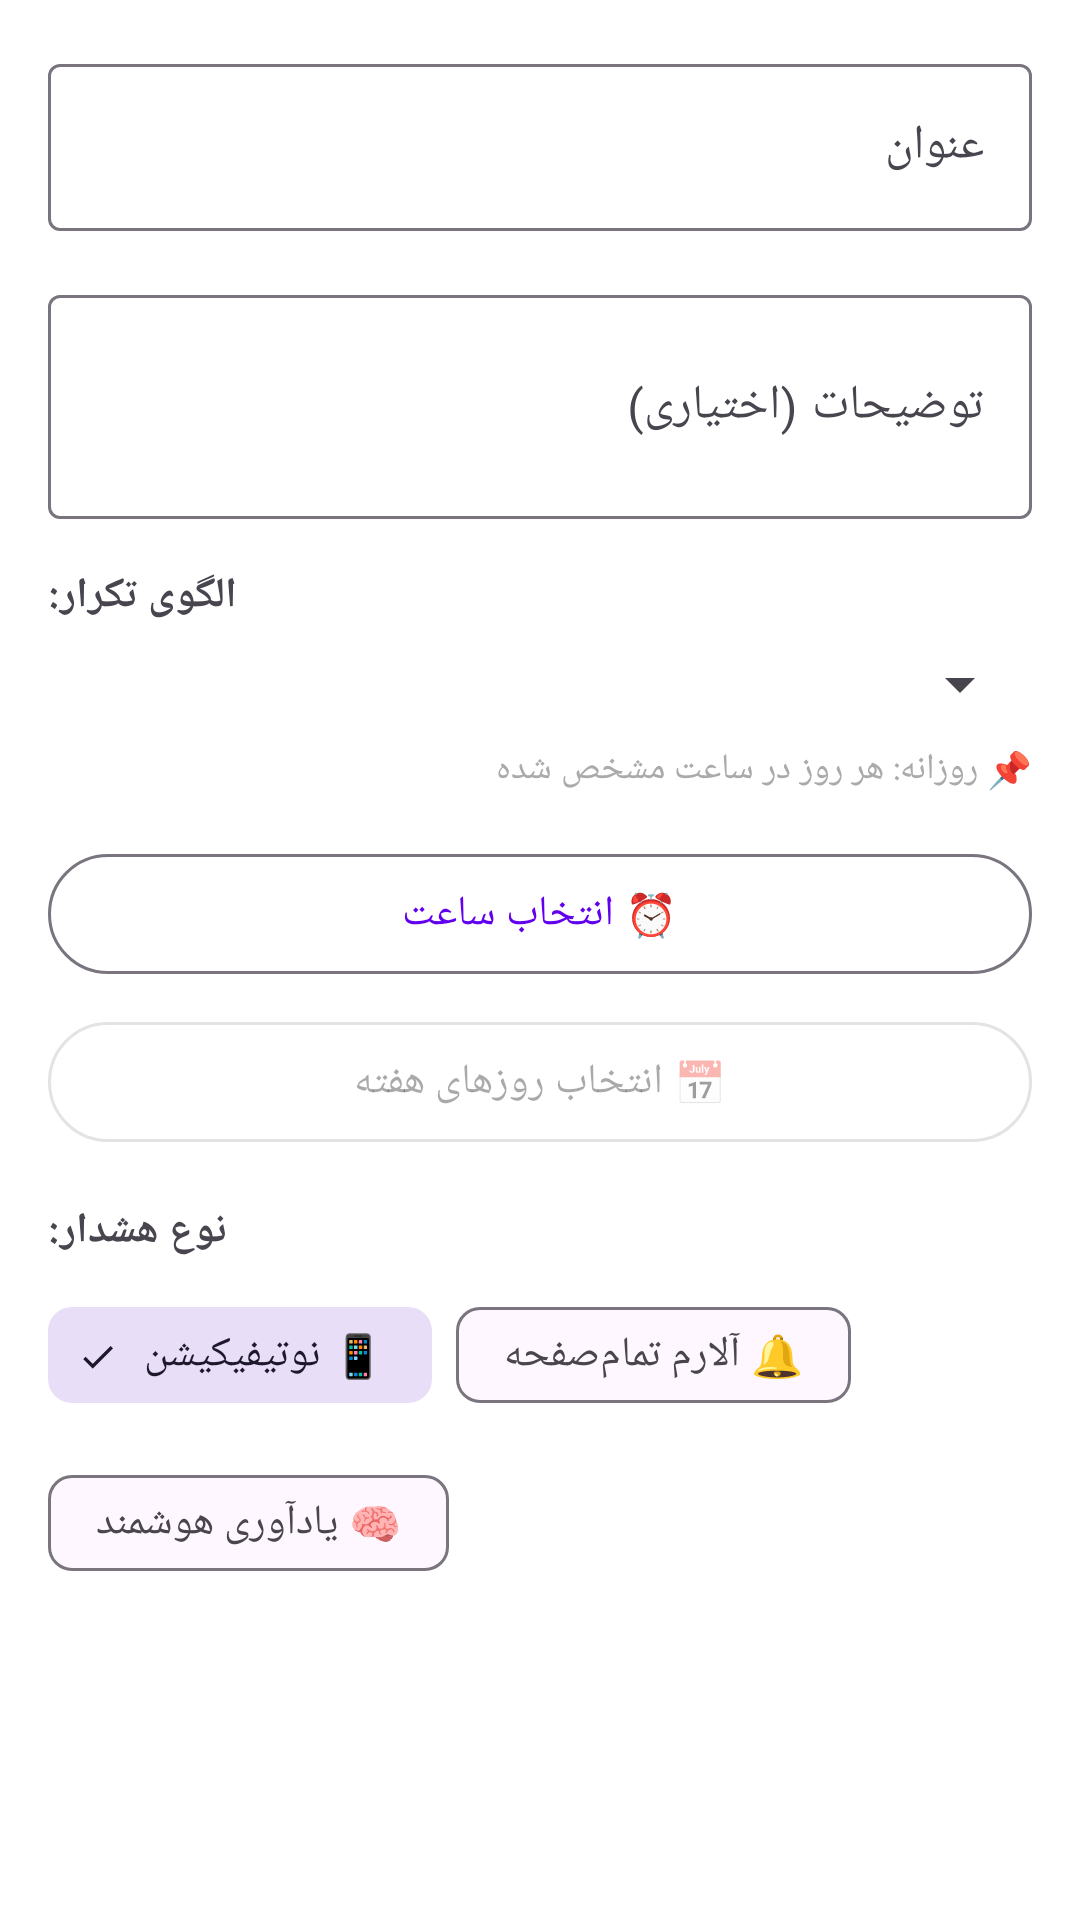

Layout XML and referenced resources for this Android screen:
<!-- AndroidManifest.xml: application theme Theme.PersianAIAssistant -->
<!-- res/layout/dialog_recurring_reminder.xml -->
<?xml version="1.0" encoding="utf-8"?>
<ScrollView
    xmlns:android="http://schemas.android.com/apk/res/android"
    xmlns:app="http://schemas.android.com/apk/res-auto"
    android:layout_width="match_parent"
    android:layout_height="wrap_content"
    android:fillViewport="true">

    <LinearLayout
        android:layout_width="match_parent"
        android:layout_height="wrap_content"
        android:orientation="vertical"
        android:padding="16dp">

        
        <com.google.android.material.textfield.TextInputLayout
            android:layout_width="match_parent"
            android:layout_height="wrap_content"
            android:hint="عنوان"
            style="@style/Widget.Material3.TextInputLayout.OutlinedBox">

            <com.google.android.material.textfield.TextInputEditText
                android:id="@+id/recurringTitleInput"
                android:layout_width="match_parent"
                android:layout_height="wrap_content"
                android:inputType="text" />

        </com.google.android.material.textfield.TextInputLayout>

        
        <com.google.android.material.textfield.TextInputLayout
            android:layout_width="match_parent"
            android:layout_height="wrap_content"
            android:layout_marginTop="16dp"
            android:hint="توضیحات (اختیاری)"
            style="@style/Widget.Material3.TextInputLayout.OutlinedBox">

            <com.google.android.material.textfield.TextInputEditText
                android:id="@+id/recurringDescriptionInput"
                android:layout_width="match_parent"
                android:layout_height="wrap_content"
                android:inputType="textMultiLine"
                android:minLines="2"
                android:maxLines="4" />

        </com.google.android.material.textfield.TextInputLayout>

        
        <TextView
            android:layout_width="wrap_content"
            android:layout_height="wrap_content"
            android:layout_marginTop="16dp"
            android:text="الگوی تکرار:"
            android:textStyle="bold" />

        <Spinner
            android:id="@+id/recurringPatternSpinner"
            android:layout_width="match_parent"
            android:layout_height="wrap_content"
            android:layout_marginTop="8dp" />

        
        <TextView
            android:id="@+id/recurringPatternInfo"
            android:layout_width="match_parent"
            android:layout_height="wrap_content"
            android:layout_marginTop="8dp"
            android:text="📌 روزانه: هر روز در ساعت مشخص شده"
            android:textSize="12sp"
            android:textColor="@android:color/darker_gray" />

        
        <com.google.android.material.button.MaterialButton
            android:id="@+id/recurringSelectTimeButton"
            android:layout_width="match_parent"
            android:layout_height="wrap_content"
            android:layout_marginTop="16dp"
            android:text="⏰ انتخاب ساعت"
            style="@style/Widget.Material3.Button.OutlinedButton" />

        
        <com.google.android.material.button.MaterialButton
            android:id="@+id/recurringSelectDaysButton"
            android:layout_width="match_parent"
            android:layout_height="wrap_content"
            android:layout_marginTop="8dp"
            android:text="📅 انتخاب روزهای هفته"
            android:enabled="false"
            style="@style/Widget.Material3.Button.OutlinedButton" />

        
        <TextView
            android:layout_width="wrap_content"
            android:layout_height="wrap_content"
            android:layout_marginTop="16dp"
            android:text="نوع هشدار:"
            android:textStyle="bold" />

        <com.google.android.material.chip.ChipGroup
            android:id="@+id/recurringAlertTypeChipGroup"
            android:layout_width="match_parent"
            android:layout_height="wrap_content"
            android:layout_marginTop="8dp"
            app:singleSelection="true">

            <com.google.android.material.chip.Chip
                android:id="@+id/chipRecurringAlertNotification"
                android:layout_width="wrap_content"
                android:layout_height="wrap_content"
                android:text="📱 نوتیفیکیشن"
                android:checked="true"
                style="@style/Widget.Material3.Chip.Filter" />

            <com.google.android.material.chip.Chip
                android:id="@+id/chipRecurringAlertFullScreen"
                android:layout_width="wrap_content"
                android:layout_height="wrap_content"
                android:text="🔔 آلارم تمام‌صفحه"
                style="@style/Widget.Material3.Chip.Filter" />

            <com.google.android.material.chip.Chip
                android:id="@+id/chipRecurringAlertSmart"
                android:layout_width="wrap_content"
                android:layout_height="wrap_content"
                android:text="🧠 یادآوری هوشمند"
                style="@style/Widget.Material3.Chip.Filter" />

        </com.google.android.material.chip.ChipGroup>

    </LinearLayout>

</ScrollView>
<!-- resources referenced by this layout -->
<resources>
  <style name="Theme.PersianAIAssistant" parent="Theme.Material3.Light.NoActionBar">
          <item name="colorPrimary">@color/primaryColor</item>
          <item name="colorPrimaryDark">@color/primaryDarkColor</item>
          <item name="colorAccent">@color/accentColor</item>
          <item name="android:windowBackground">@color/backgroundColor</item>
          <item name="android:forceDarkAllowed">true</item>
      </style>
  <color name="primaryColor">#6200EE</color>
  <color name="primaryDarkColor">#3700B3</color>
  <color name="accentColor">#03DAC5</color>
  <color name="backgroundColor">#FFFFFF</color>
</resources>
